5-way image classification set "patch_dataset" from GitHub (Prathu241/open_agri); label vocabulary: early blight, healthy, late blight, leaf mold, septoria leaf spot.

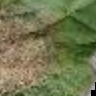
Label: late blight

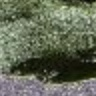
Label: healthy

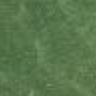
Label: healthy

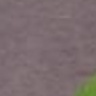
Label: septoria leaf spot

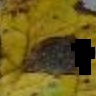
Label: early blight

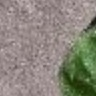
Label: leaf mold
